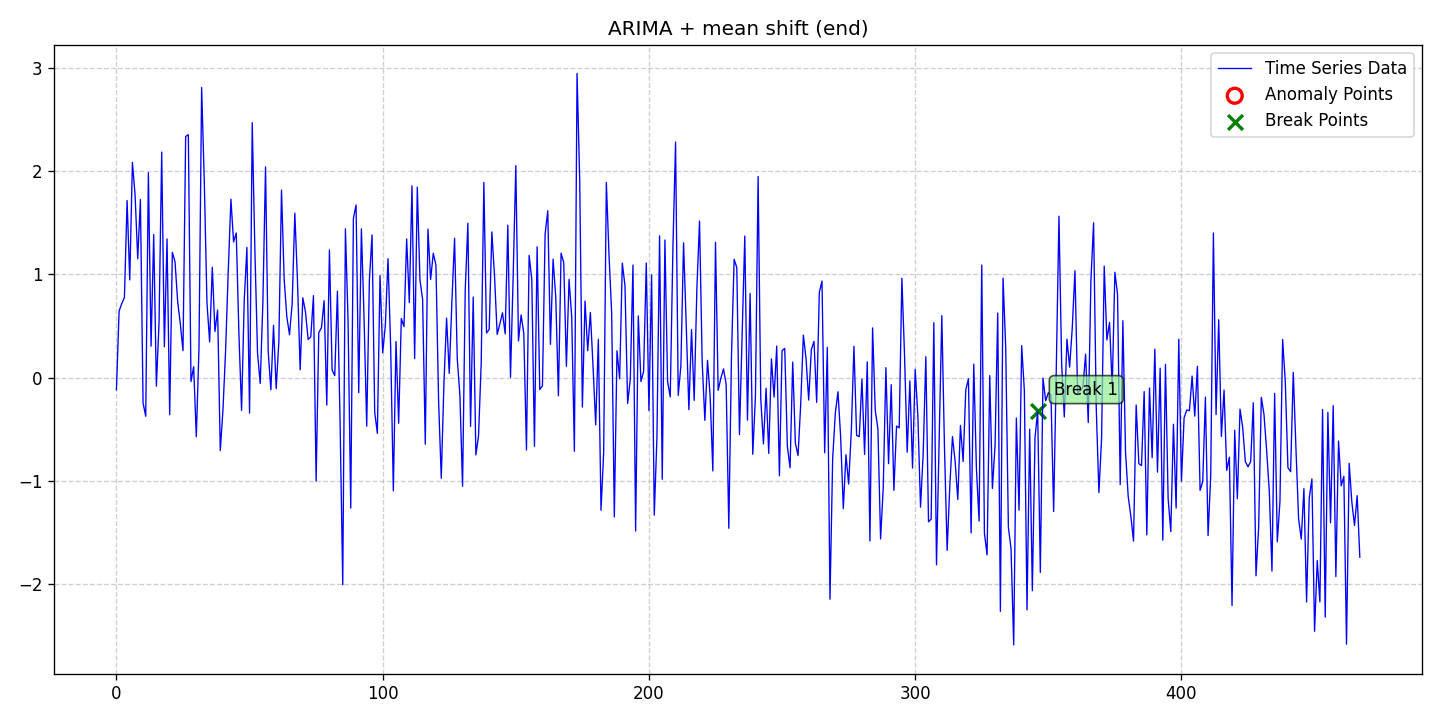

The file beside this chart, header and first rows:
date, data, stationary, det_lin_up, det_lin_down, det_quad, det_cubic, det_exp, det_damped, stoc_trend, volatility, single_seas, multiple_seas, point_anom_single, point_anom_multi, collect_anom, context_anom, mean_shift, var_shift, trend_shift, point_anom_count, point_anom_location, point_anom_point, collect_anom_count
2020-01-01, -0.118, 0, 0, 0, 0, 0, 0, 0, 1, 0, 0, 0, 0, 0, 0, 0, 1, 0, 0, 0, none, , 0
2020-01-02, 0.6453, 0, 0, 0, 0, 0, 0, 0, 1, 0, 0, 0, 0, 0, 0, 0, 1, 0, 0, 0, none, , 0
2020-01-03, 0.7188, 0, 0, 0, 0, 0, 0, 0, 1, 0, 0, 0, 0, 0, 0, 0, 1, 0, 0, 0, none, , 0
2020-01-04, 0.7765, 0, 0, 0, 0, 0, 0, 0, 1, 0, 0, 0, 0, 0, 0, 0, 1, 0, 0, 0, none, , 0
2020-01-05, 1.717, 0, 0, 0, 0, 0, 0, 0, 1, 0, 0, 0, 0, 0, 0, 0, 1, 0, 0, 0, none, , 0
2020-01-06, 0.9477, 0, 0, 0, 0, 0, 0, 0, 1, 0, 0, 0, 0, 0, 0, 0, 1, 0, 0, 0, none, , 0
2020-01-07, 2.087, 0, 0, 0, 0, 0, 0, 0, 1, 0, 0, 0, 0, 0, 0, 0, 1, 0, 0, 0, none, , 0
2020-01-08, 1.772, 0, 0, 0, 0, 0, 0, 0, 1, 0, 0, 0, 0, 0, 0, 0, 1, 0, 0, 0, none, , 0
2020-01-09, 1.153, 0, 0, 0, 0, 0, 0, 0, 1, 0, 0, 0, 0, 0, 0, 0, 1, 0, 0, 0, none, , 0
2020-01-10, 1.727, 0, 0, 0, 0, 0, 0, 0, 1, 0, 0, 0, 0, 0, 0, 0, 1, 0, 0, 0, none, , 0
2020-01-11, -0.2451, 0, 0, 0, 0, 0, 0, 0, 1, 0, 0, 0, 0, 0, 0, 0, 1, 0, 0, 0, none, , 0
2020-01-12, -0.3744, 0, 0, 0, 0, 0, 0, 0, 1, 0, 0, 0, 0, 0, 0, 0, 1, 0, 0, 0, none, , 0
2020-01-13, 1.987, 0, 0, 0, 0, 0, 0, 0, 1, 0, 0, 0, 0, 0, 0, 0, 1, 0, 0, 0, none, , 0
2020-01-14, 0.3051, 0, 0, 0, 0, 0, 0, 0, 1, 0, 0, 0, 0, 0, 0, 0, 1, 0, 0, 0, none, , 0
2020-01-15, 1.388, 0, 0, 0, 0, 0, 0, 0, 1, 0, 0, 0, 0, 0, 0, 0, 1, 0, 0, 0, none, , 0
2020-01-16, -0.08215, 0, 0, 0, 0, 0, 0, 0, 1, 0, 0, 0, 0, 0, 0, 0, 1, 0, 0, 0, none, , 0
2020-01-17, 0.5328, 0, 0, 0, 0, 0, 0, 0, 1, 0, 0, 0, 0, 0, 0, 0, 1, 0, 0, 0, none, , 0
2020-01-18, 2.187, 0, 0, 0, 0, 0, 0, 0, 1, 0, 0, 0, 0, 0, 0, 0, 1, 0, 0, 0, none, , 0
2020-01-19, 0.3001, 0, 0, 0, 0, 0, 0, 0, 1, 0, 0, 0, 0, 0, 0, 0, 1, 0, 0, 0, none, , 0
2020-01-20, 1.345, 0, 0, 0, 0, 0, 0, 0, 1, 0, 0, 0, 0, 0, 0, 0, 1, 0, 0, 0, none, , 0
2020-01-21, -0.3583, 0, 0, 0, 0, 0, 0, 0, 1, 0, 0, 0, 0, 0, 0, 0, 1, 0, 0, 0, none, , 0
2020-01-22, 1.215, 0, 0, 0, 0, 0, 0, 0, 1, 0, 0, 0, 0, 0, 0, 0, 1, 0, 0, 0, none, , 0
2020-01-23, 1.124, 0, 0, 0, 0, 0, 0, 0, 1, 0, 0, 0, 0, 0, 0, 0, 1, 0, 0, 0, none, , 0
2020-01-24, 0.7359, 0, 0, 0, 0, 0, 0, 0, 1, 0, 0, 0, 0, 0, 0, 0, 1, 0, 0, 0, none, , 0
2020-01-25, 0.5208, 0, 0, 0, 0, 0, 0, 0, 1, 0, 0, 0, 0, 0, 0, 0, 1, 0, 0, 0, none, , 0
2020-01-26, 0.2616, 0, 0, 0, 0, 0, 0, 0, 1, 0, 0, 0, 0, 0, 0, 0, 1, 0, 0, 0, none, , 0
2020-01-27, 2.338, 0, 0, 0, 0, 0, 0, 0, 1, 0, 0, 0, 0, 0, 0, 0, 1, 0, 0, 0, none, , 0
2020-01-28, 2.355, 0, 0, 0, 0, 0, 0, 0, 1, 0, 0, 0, 0, 0, 0, 0, 1, 0, 0, 0, none, , 0
2020-01-29, -0.03774, 0, 0, 0, 0, 0, 0, 0, 1, 0, 0, 0, 0, 0, 0, 0, 1, 0, 0, 0, none, , 0
2020-01-30, 0.106, 0, 0, 0, 0, 0, 0, 0, 1, 0, 0, 0, 0, 0, 0, 0, 1, 0, 0, 0, none, , 0
2020-01-31, -0.5728, 0, 0, 0, 0, 0, 0, 0, 1, 0, 0, 0, 0, 0, 0, 0, 1, 0, 0, 0, none, , 0
2020-02-01, 0.2817, 0, 0, 0, 0, 0, 0, 0, 1, 0, 0, 0, 0, 0, 0, 0, 1, 0, 0, 0, none, , 0
2020-02-02, 2.813, 0, 0, 0, 0, 0, 0, 0, 1, 0, 0, 0, 0, 0, 0, 0, 1, 0, 0, 0, none, , 0
2020-02-03, 1.894, 0, 0, 0, 0, 0, 0, 0, 1, 0, 0, 0, 0, 0, 0, 0, 1, 0, 0, 0, none, , 0
2020-02-04, 0.7272, 0, 0, 0, 0, 0, 0, 0, 1, 0, 0, 0, 0, 0, 0, 0, 1, 0, 0, 0, none, , 0
2020-02-05, 0.3468, 0, 0, 0, 0, 0, 0, 0, 1, 0, 0, 0, 0, 0, 0, 0, 1, 0, 0, 0, none, , 0
2020-02-06, 1.07, 0, 0, 0, 0, 0, 0, 0, 1, 0, 0, 0, 0, 0, 0, 0, 1, 0, 0, 0, none, , 0
2020-02-07, 0.448, 0, 0, 0, 0, 0, 0, 0, 1, 0, 0, 0, 0, 0, 0, 0, 1, 0, 0, 0, none, , 0
2020-02-08, 0.6558, 0, 0, 0, 0, 0, 0, 0, 1, 0, 0, 0, 0, 0, 0, 0, 1, 0, 0, 0, none, , 0
2020-02-09, -0.7067, 0, 0, 0, 0, 0, 0, 0, 1, 0, 0, 0, 0, 0, 0, 0, 1, 0, 0, 0, none, , 0
2020-02-10, -0.3169, 0, 0, 0, 0, 0, 0, 0, 1, 0, 0, 0, 0, 0, 0, 0, 1, 0, 0, 0, none, , 0
2020-02-11, 0.2622, 0, 0, 0, 0, 0, 0, 0, 1, 0, 0, 0, 0, 0, 0, 0, 1, 0, 0, 0, none, , 0
2020-02-12, 1.036, 0, 0, 0, 0, 0, 0, 0, 1, 0, 0, 0, 0, 0, 0, 0, 1, 0, 0, 0, none, , 0
2020-02-13, 1.729, 0, 0, 0, 0, 0, 0, 0, 1, 0, 0, 0, 0, 0, 0, 0, 1, 0, 0, 0, none, , 0
2020-02-14, 1.316, 0, 0, 0, 0, 0, 0, 0, 1, 0, 0, 0, 0, 0, 0, 0, 1, 0, 0, 0, none, , 0
2020-02-15, 1.402, 0, 0, 0, 0, 0, 0, 0, 1, 0, 0, 0, 0, 0, 0, 0, 1, 0, 0, 0, none, , 0
2020-02-16, 0.4258, 0, 0, 0, 0, 0, 0, 0, 1, 0, 0, 0, 0, 0, 0, 0, 1, 0, 0, 0, none, , 0
2020-02-17, -0.3172, 0, 0, 0, 0, 0, 0, 0, 1, 0, 0, 0, 0, 0, 0, 0, 1, 0, 0, 0, none, , 0
2020-02-18, 0.7501, 0, 0, 0, 0, 0, 0, 0, 1, 0, 0, 0, 0, 0, 0, 0, 1, 0, 0, 0, none, , 0
2020-02-19, 1.263, 0, 0, 0, 0, 0, 0, 0, 1, 0, 0, 0, 0, 0, 0, 0, 1, 0, 0, 0, none, , 0
2020-02-20, -0.344, 0, 0, 0, 0, 0, 0, 0, 1, 0, 0, 0, 0, 0, 0, 0, 1, 0, 0, 0, none, , 0
2020-02-21, 2.472, 0, 0, 0, 0, 0, 0, 0, 1, 0, 0, 0, 0, 0, 0, 0, 1, 0, 0, 0, none, , 0
2020-02-22, 1.23, 0, 0, 0, 0, 0, 0, 0, 1, 0, 0, 0, 0, 0, 0, 0, 1, 0, 0, 0, none, , 0
2020-02-23, 0.2353, 0, 0, 0, 0, 0, 0, 0, 1, 0, 0, 0, 0, 0, 0, 0, 1, 0, 0, 0, none, , 0
2020-02-24, -0.0562, 0, 0, 0, 0, 0, 0, 0, 1, 0, 0, 0, 0, 0, 0, 0, 1, 0, 0, 0, none, , 0
2020-02-25, 0.7297, 0, 0, 0, 0, 0, 0, 0, 1, 0, 0, 0, 0, 0, 0, 0, 1, 0, 0, 0, none, , 0
2020-02-26, 2.044, 0, 0, 0, 0, 0, 0, 0, 1, 0, 0, 0, 0, 0, 0, 0, 1, 0, 0, 0, none, , 0
2020-02-27, 0.2548, 0, 0, 0, 0, 0, 0, 0, 1, 0, 0, 0, 0, 0, 0, 0, 1, 0, 0, 0, none, , 0
2020-02-28, -0.1176, 0, 0, 0, 0, 0, 0, 0, 1, 0, 0, 0, 0, 0, 0, 0, 1, 0, 0, 0, none, , 0
2020-02-29, 0.5068, 0, 0, 0, 0, 0, 0, 0, 1, 0, 0, 0, 0, 0, 0, 0, 1, 0, 0, 0, none, , 0
... 408 more rows
